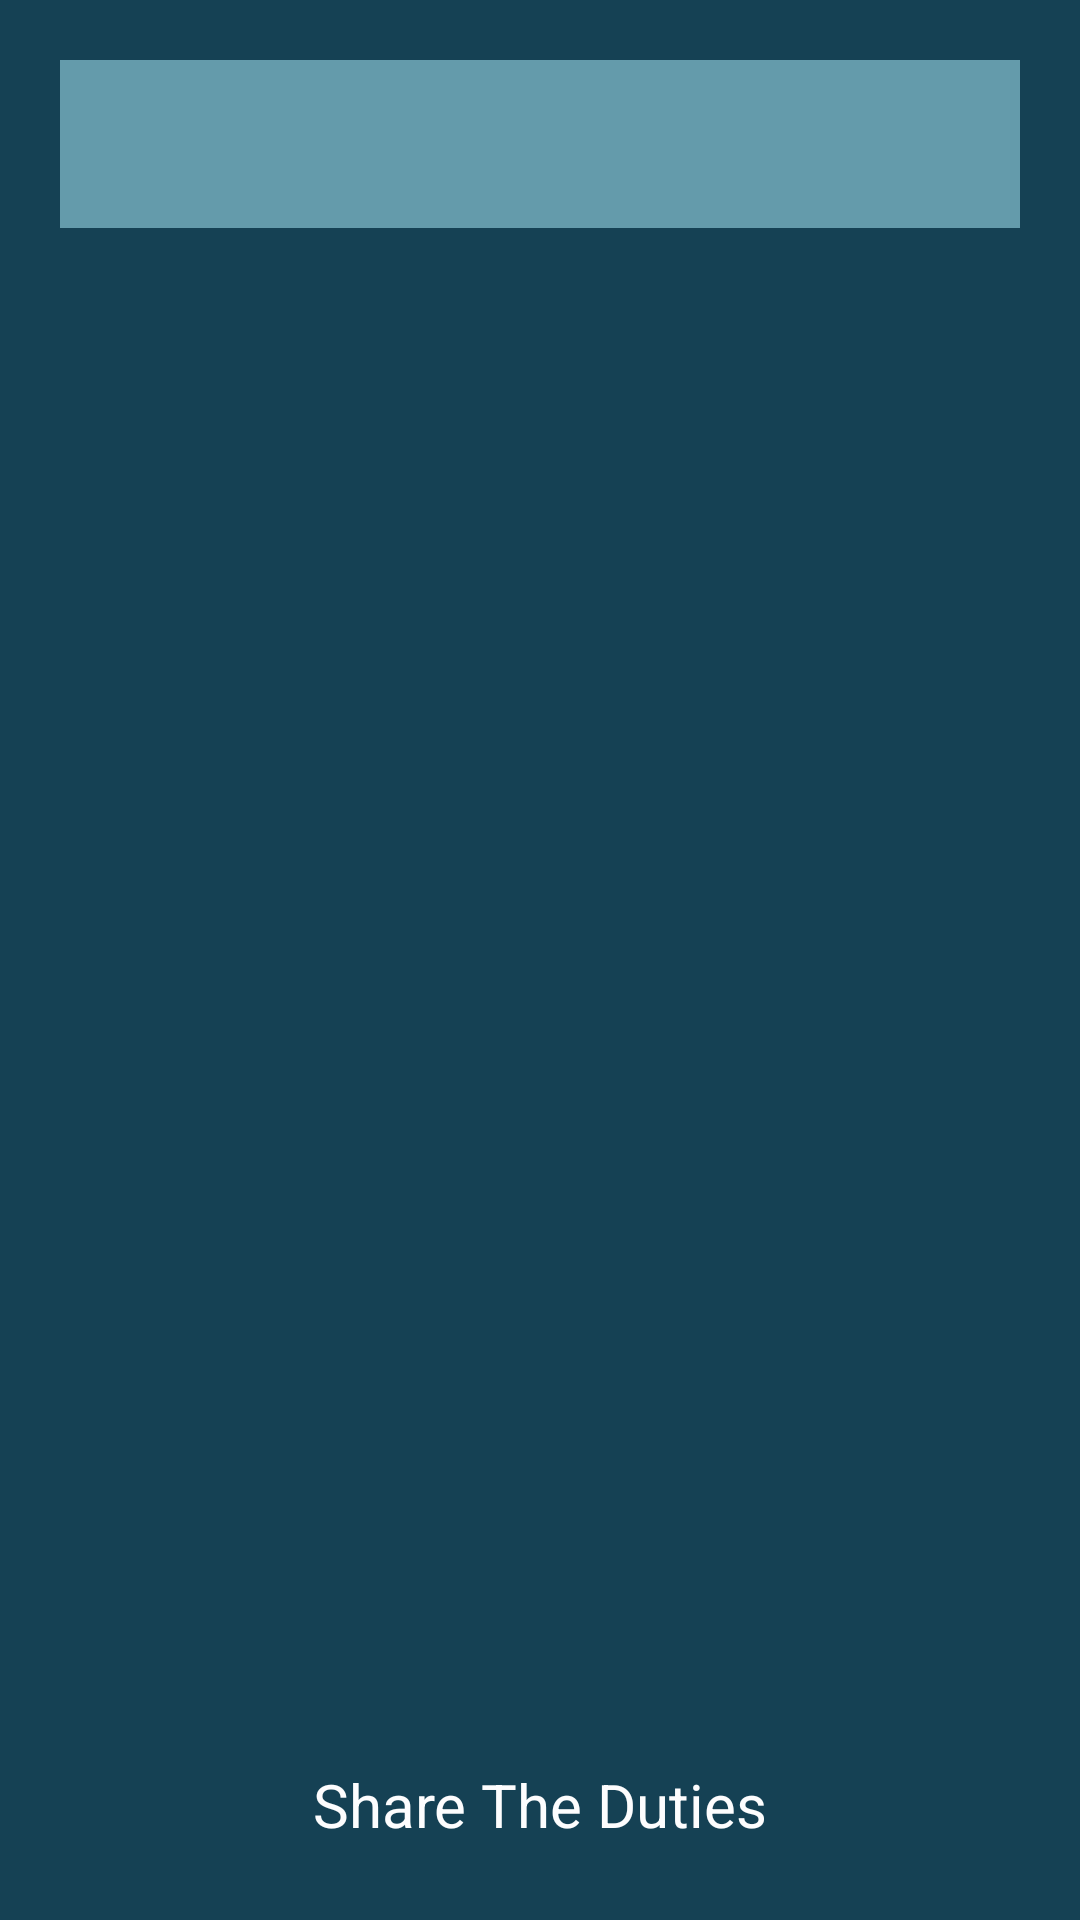

Android layout source for this screen:
<!-- AndroidManifest.xml: application theme Theme.AppCompat.NoActionBar -->
<!-- res/layout/activity_users.xml -->
<?xml version="1.0" encoding="utf-8"?>
<RelativeLayout
        xmlns:android="http://schemas.android.com/apk/res/android"
        xmlns:tools="http://schemas.android.com/tools"
        android:id="@+id/loginLayout"
        xmlns:app="http://schemas.android.com/apk/res-auto"
        android:layout_width="match_parent"
        android:layout_height="match_parent"
        android:padding="20dp"
        android:background="@color/colorPrimary"
        tools:context="com.example.dzeejdzeej.sharetheduties.Users">


    <LinearLayout
            android:orientation="vertical"
            android:layout_centerHorizontal="true"
            android:layout_centerVertical="true"
            android:layout_width="match_parent"
            android:layout_height="match_parent">

        <android.support.v7.widget.Toolbar
                android:id="@+id/toolbar"
                android:layout_width="match_parent"
                android:layout_height="?attr/actionBarSize"
                android:background="@color/colorAccent"
            />

        <ImageView
                android:layout_width="match_parent"
                android:layout_height="0dp"
                android:layout_weight="1"
                android:layout_margin="25dp"
                app:srcCompat="@drawable/logo"
                android:id="@+id/logo"/>
        <TextView
                android:text="Share The Duties"
                style="@style/text_view_style"
                android:textSize="20dp"
                android:id="@+id/appName"/>

    </LinearLayout>

</RelativeLayout>
<!-- resources referenced by this layout -->
<resources>
  <color name="colorAccent">#649BAB</color>
  <color name="colorPrimary">#154154</color>
  <style name="text_view_style">
          <item name="android:gravity">center</item>
          <item name="android:textColor">#FDFDFE</item>
          <item name="android:layout_width">match_parent</item>
          <item name="android:layout_height">wrap_content</item>
          <item name="android:layout_margin">5dp</item>
      </style>
</resources>
